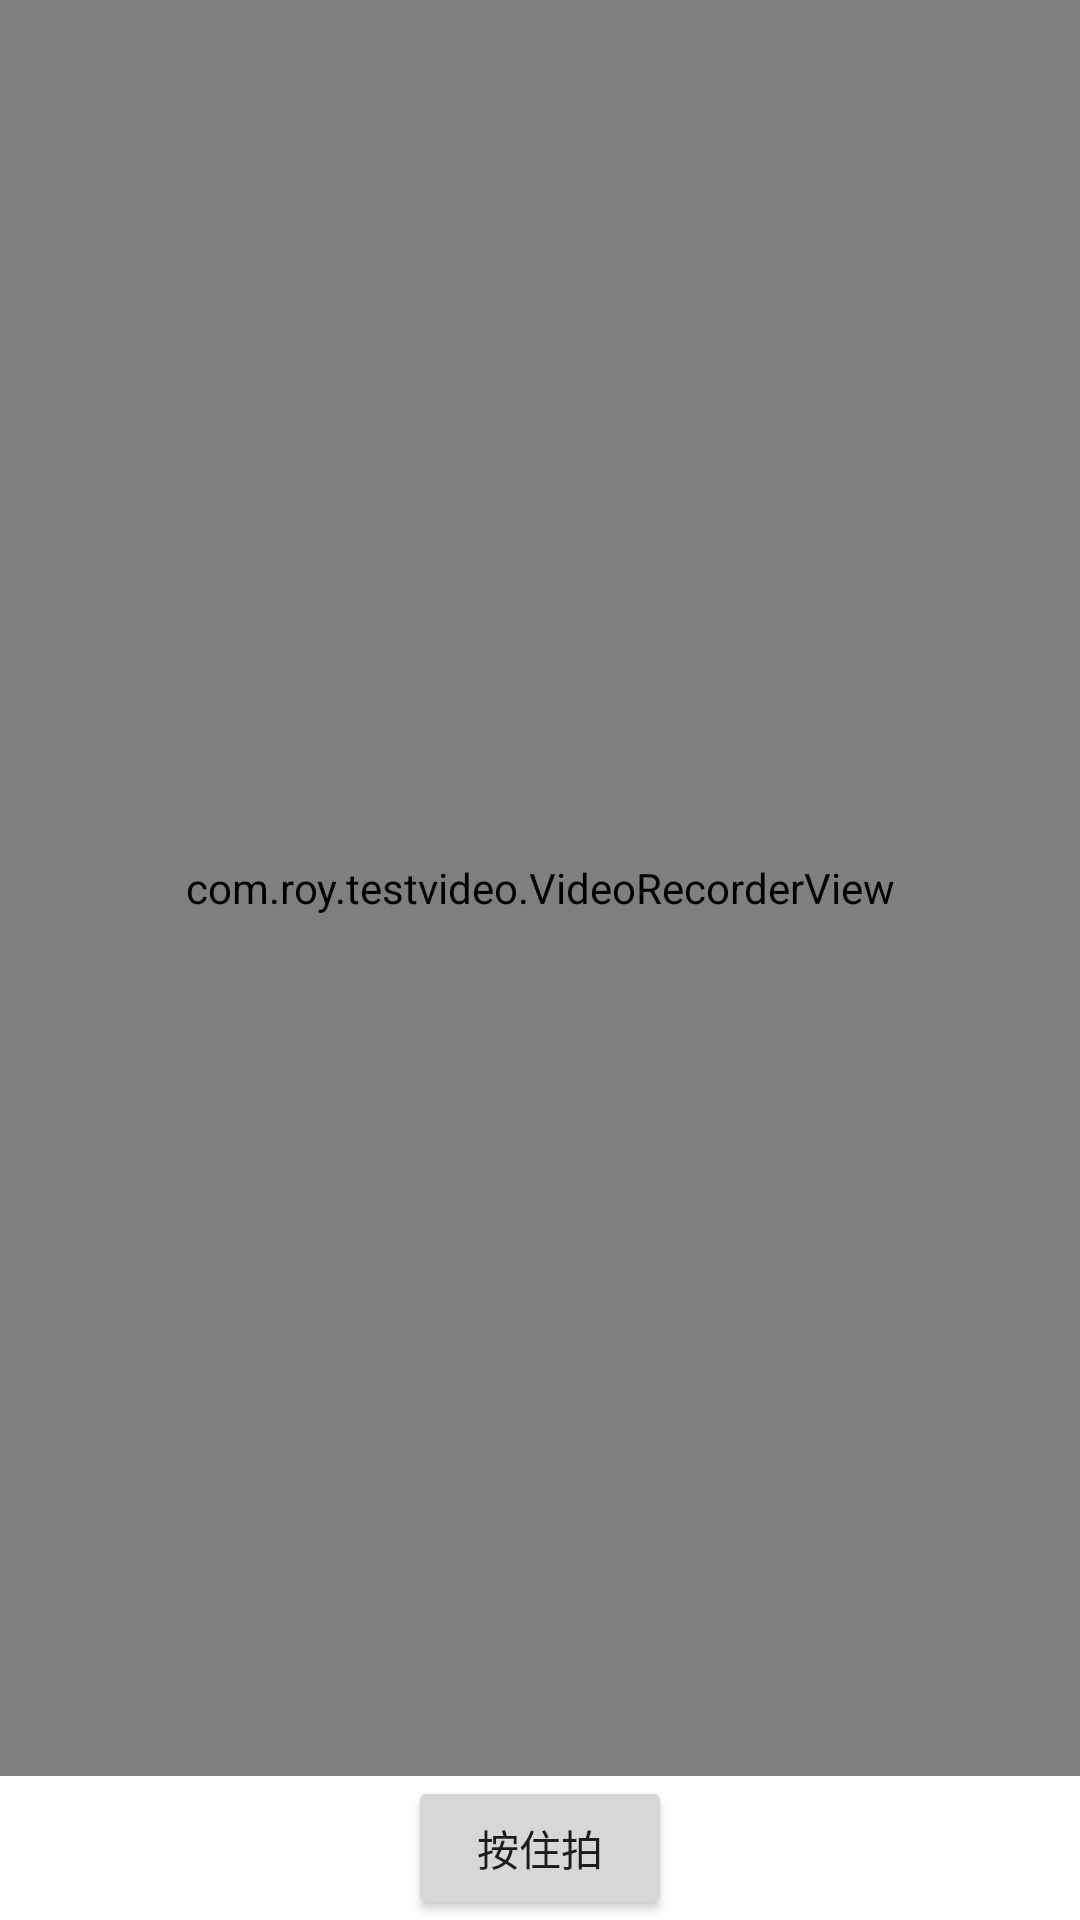

Write the Android layout XML for this screen, with the resource values it uses.
<!-- AndroidManifest.xml: application theme AppTheme -->
<!-- res/layout/activity_main.xml -->
<?xml version="1.0" encoding="utf-8"?>
<LinearLayout xmlns:android="http://schemas.android.com/apk/res/android"
    xmlns:tools="http://schemas.android.com/tools"
    android:layout_width="match_parent"
    android:layout_height="match_parent" 
    android:background="@android:color/white"
    android:orientation="vertical">

    <com.roy.testvideo.VideoRecorderView
        android:id="@+id/movieRecorderView"
        android:layout_width="match_parent"
        android:layout_height="0dp"
        android:layout_weight="1" />
    
    <Button
        android:id="@+id/shoot_button"
        android:layout_width="wrap_content"
        android:layout_height="wrap_content"
        android:layout_gravity="center"
        android:text="按住拍" />

</LinearLayout>
<!-- resources referenced by this layout -->
<resources>
  <style name="AppTheme" parent="Theme.AppCompat.Light.DarkActionBar">
          
          <item name="colorPrimary">@color/colorPrimary</item>
          <item name="colorPrimaryDark">@color/colorPrimaryDark</item>
          <item name="colorAccent">@color/colorAccent</item>
      </style>
  <!-- not gathered from this repository: default colours our renderer supplied (Android Studio template values) -->
  <color name="colorPrimary">#FF6200EE</color>
  <color name="colorPrimaryDark">#FF3700B3</color>
  <color name="colorAccent">#FF03DAC5</color>
</resources>
